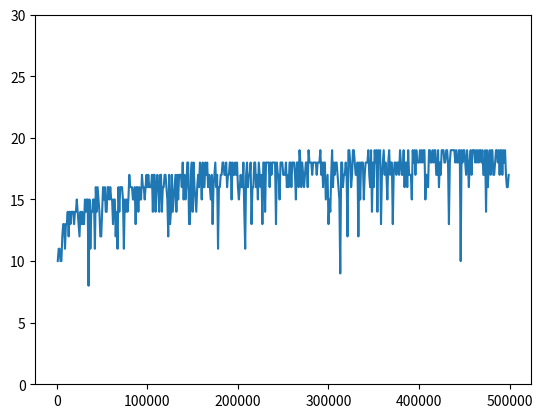

The matplotlib source for this figure:
# binary search

import time
from random import randint
import matplotlib.pyplot as plt

def RecBinarySearch(arr, low, high, target, count):
	count += 1
	m = (low + high)//2
	if (low > high):
		return -1, count
	else:
		if arr[m] == target:
			return m, count
		else:
			if target < arr[m]:
				return RecBinarySearch(arr, low, m-1, target, count)
			else:
				return RecBinarySearch(arr, m+1, high, target, count)

def create_arr(size):
	arr = [2*i for i in range(size)]
	return arr

#--------------------------------------

time_list = []
count_list = []
size_list = [i*1000 for i in range(1,500)]

total_start = time.time()
for i in size_list:

	size = i
	arr = create_arr(size)
	# print(f"array is : {arr}")

	# generate random target from array
	target = arr[randint(0,size-1)]

	start = time.time()
	p,count = RecBinarySearch(arr, 0, size-1, target, 0)
	elapsed = time.time() - start
	
	time_list.append(elapsed)
	count_list.append(count)

print(f"{(time.time() - total_start):.3f}sec")
plt.plot(size_list, count_list)
plt.ylim(0,30)
plt.show()


